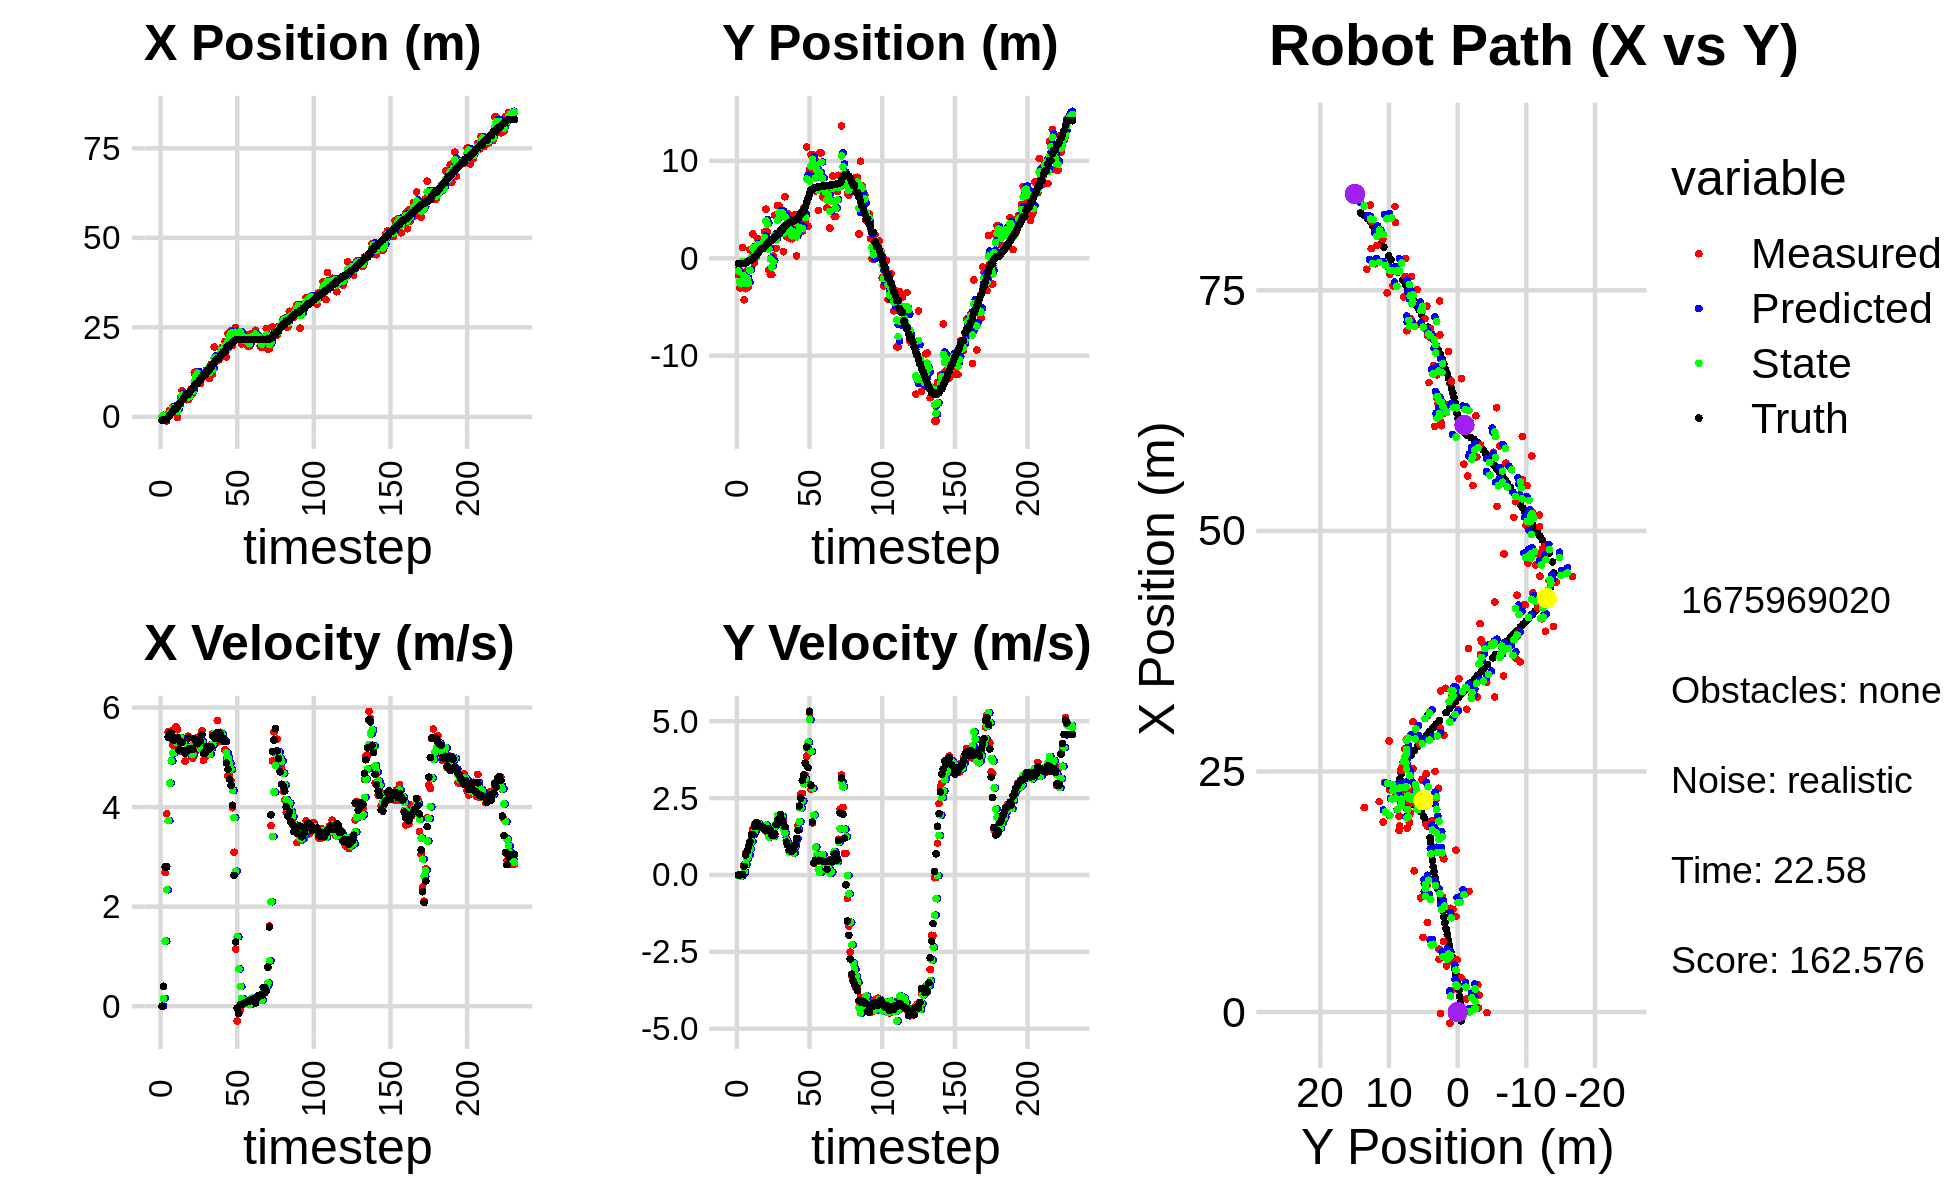

Data behind this chart, as committed beside it:
1.053084731706810800e-01, -1.700689732762952877e+00, 0.000000000000000000e+00, 0.000000000000000000e+00, 0.000000000000000000e+00, 0.000000000000000000e+00, 0.000000000000000000e+00, 0.000000000000000000e+00, 5.725494416485606836e-02, -1.117931554819891149e+00, 0.000000000000000000e+00, 0.000000000000000000e+00, -9.110155703892348633e-01, -5.185093274397579721e-01, 0.000000000000000000e+00, 0.000000000000000000e+00, 0.000000000000000000e+00, -4.707375774160027504e-04
1.053084731706810800e-01, -1.700689732762952877e+00, 0.000000000000000000e+00, 0.000000000000000000e+00, 5.725494416485606836e-02, -1.117931554819891149e+00, 0.000000000000000000e+00, 0.000000000000000000e+00, 7.706247391490081422e-02, -1.300313310270257094e+00, 1.844664524733443745e-03, -2.246509125461518958e-02, -9.110155703892348633e-01, -5.185093274397579721e-01, 0.000000000000000000e+00, 0.000000000000000000e+00, 0.000000000000000000e+00, -4.707375774160027504e-04
4.345499874361754555e-01, -3.035316990446109031e+00, 3.919999809321507156e-01, -8.313619217017090128e-05, 7.724694036737415892e-02, -1.302559819395718632e+00, 1.844664524733443745e-03, -2.246509125461518958e-02, 2.733149980945945856e-01, -2.384833446343180618e+00, 1.566591309249575903e-01, -2.866102405750236420e-02, -8.964319830214936280e-01, -5.185087192479023166e-01, 4.000000000000000222e-01, 0.000000000000000000e+00, 4.000000059604644775e-01, 2.120821300195530057e-04
4.345499874361754555e-01, -3.035316990446109031e+00, 2.684997187044769529e+00, 3.846854274843926509e-03, 2.889809111870903502e-01, -2.387699548748930756e+00, 1.566591309249575903e-01, -2.866102405750236420e-02, 3.817714701635334662e-01, -2.612318084740010260e+00, 1.307600607663521375e+00, -3.126759957732136441e-02, -8.964319830214936280e-01, -5.185087192479023166e-01, 2.799999999999999822e+00, 1.200000000000000025e-02, 2.799999952316284180e+00, -1.432720921002328396e-03
-1.162355840663753748e+00, 1.124013263638805826e+00, 3.865995969209942373e+00, 5.538897095476428070e-03, 5.125315309298855704e-01, -2.615444844697742521e+00, 1.307600607663521375e+00, -3.126759957732136441e-02, -2.480782330827621118e-01, -3.380787937292137890e-01, 2.338553768549146650e+00, 4.144729182768314146e-02, -6.606875066414723552e-01, -5.177274165797773886e-01, 2.799999999999999822e+00, 1.200000000000000025e-02, 4.000000000000000000e+00, -1.432720921002328396e-03
-5.586621897205603510e-02, -4.266048694239698236e+00, 5.512854113075541740e+00, 3.346130831917422110e-01, -1.422285622784744130e-02, -3.339340645464454749e-01, 2.338553768549146650e+00, 4.144729182768314146e-02, 3.925391751210552393e-03, -1.771478466867220103e+00, 3.729348742968110475e+00, 9.621109106708919390e-02, -1.409197452489402147e-01, -5.062661407003097302e-01, 5.400999999999999801e+00, 2.800000000000000266e-01, 5.407999992370605469e+00, -6.062251329421997070e-02
1.759564101961617499e+00, -3.126609654816453254e+00, 5.436040740224170165e+00, 6.927202030173958969e-01, 3.768602660480215860e-01, -1.761857357760511222e+00, 3.729348742968110475e+00, 9.621109106708919390e-02, 1.108559127046230053e+00, -2.531163317974322258e+00, 4.480280407239830787e+00, 3.344858713487868229e-01, 4.947575929051892252e-01, -4.633196303934290494e-01, 5.493000000000000327e+00, 6.510000000000000231e-01, 5.531000137329101562e+00, -1.267478913068771362e-01
1.369690328406933499e+00, -1.286369228031523315e+00, 5.530278464311235709e+00, 7.047290120902280908e-01, 1.556587167770213220e+00, -2.497714730839443398e+00, 4.480280407239830787e+00, 3.344858713487868229e-01, 1.485671456563853354e+00, -2.063525433782073648e+00, 4.929763331360612177e+00, 5.413709080058743961e-01, 1.020136773333728542e+00, -3.970108262056117887e-01, 5.475999999999999979e+00, 7.770000000000000240e-01, 5.531000137329101562e+00, -1.267478913068771362e-01
2.827660858729357241e+00, -2.945047080910576209e+00, 5.251219746988728510e+00, 8.273735592851553244e-01, 1.978647789699914616e+00, -2.009388342981486275e+00, 4.929763331360612177e+00, 5.413709080058743961e-01, 2.400081996204214363e+00, -2.537341870377753494e+00, 5.086203325829317556e+00, 6.480636613562807957e-01, 1.637885034080619029e+00, -2.981860046230757066e-01, 5.354000000000000092e+00, 9.210000000000000409e-01, 5.433000087738037109e+00, -1.562736630439758301e-01
2.214183937895206178e+00, 8.800869427210805673e-01, 5.156429478920520282e+00, 9.598222900278156056e-01, 2.908702328787146296e+00, -2.472535504242125537e+00, 5.086203325829317556e+00, 6.480636613562807957e-01, 2.588833040188659673e+00, -1.217197081484423515e+00, 5.099956187876961700e+00, 8.443099690667207335e-01, 2.253760278474751022e+00, -1.815104052789413835e-01, 5.342999999999999972e+00, 1.082999999999999963e+00, 5.451000213623046875e+00, -1.840346604585647583e-01
2.214183937895206178e+00, 8.800869427210805673e-01, 5.617587932173901955e+00, 1.240851450599753880e+00, 3.098828658976355843e+00, -1.132766084577751409e+00, 5.099956187876961700e+00, 8.443099690667207335e-01, 2.686017558177315134e+00, 8.501446887991281898e-02, 5.301099774770240636e+00, 1.090225972330640891e+00, 2.253760278474751022e+00, -1.815104052789413835e-01, 5.399000000000000021e+00, 1.312999999999999945e+00, 5.556000232696533203e+00, -2.173960804939270020e-01
-1.520736813583222768e-01, 2.500100120298114792e+00, 5.553593193702852204e+00, 1.501535592990961510e+00, 3.216127535654339287e+00, 1.940370661129769136e-01, 5.301099774770240636e+00, 1.090225972330640891e+00, 1.651737149973859342e+00, 1.055353907393049129e+00, 5.332196956190411896e+00, 1.304793248325643917e+00, 2.870486199798281124e+00, -4.270888974888478046e-02, 5.399000000000000021e+00, 1.312999999999999945e+00, 5.556000232696533203e+00, -2.640584409236907959e-01
3.591667547712620312e+00, -4.736907340179010162e-01, 5.396117508373625249e+00, 1.637142677798463675e+00, 2.184956845592900709e+00, 1.185833232225613543e+00, 5.332196956190411896e+00, 1.304793248325643917e+00, 2.859976309314367526e+00, 2.521231357662239159e-01, 5.393435021658656403e+00, 1.403576218846662949e+00, 3.476466118843731579e+00, 1.231625219153103384e-01, 5.147999999999999687e+00, 1.580999999999999961e+00, 5.385000228881835938e+00, -2.945664525032043457e-01
5.423041760726860616e+00, 7.709941137977537051e-02, 5.288545614681638973e+00, 1.680084495090373053e+00, 3.399319811480233433e+00, 3.924807576508901885e-01, 5.393435021658656403e+00, 1.403576218846662949e+00, 4.344827790583698501e+00, 2.520154629075346819e-01, 5.394339129807212529e+00, 1.532983358478942293e+00, 3.968901574107121633e+00, 2.740622894775672780e-01, 5.304000000000000270e+00, 1.685999999999999943e+00, 5.565999984741210938e+00, -3.076003491878509521e-01
7.330013215089994816e+00, 2.031280829644456443e+00, 5.114479359625327071e+00, 1.616970996053908483e+00, 4.884261703564419577e+00, 4.053137987554289445e-01, 5.394339129807212529e+00, 1.532983358478942293e+00, 6.043914571603182573e+00, 1.354279662545229357e+00, 5.333169614687628624e+00, 1.639550465815604374e+00, 4.575188577308415994e+00, 4.662416713414914149e-01, 5.304999999999999716e+00, 1.683999999999999941e+00, 5.565999984741210938e+00, -3.062117099761962891e-01
5.179892306349796804e+00, 6.354056085516962549e-01, 5.317571391161338923e+00, 1.681179667442007197e+00, 6.577231533071945080e+00, 1.518234709126789816e+00, 5.333169614687628624e+00, 1.639550465815604374e+00, 5.920462405465563904e+00, 1.169163573980671167e+00, 5.294822391496446734e+00, 1.661990608197623898e+00, 5.174191415271494066e+00, 6.555442953760681757e-01, 5.137999999999999901e+00, 1.614999999999999991e+00, 5.386000156402587891e+00, -3.062117099761962891e-01
5.210673630072358620e+00, 8.133293434107896624e-01, 4.923869259060880132e+00, 1.539737540334161103e+00, 6.449944644615208666e+00, 1.335362634800433490e+00, 5.294822391496446734e+00, 1.661990608197623898e+00, 5.852279058989547700e+00, 1.023189004259845714e+00, 5.105594736454803773e+00, 1.578272496887646481e+00, 5.762928902944022269e+00, 8.393809930939998276e-01, 5.084999999999999964e+00, 1.568000000000000060e+00, 5.321000099182128906e+00, -3.030751347541809082e-01
4.790302931843941181e+00, 1.624364330925135880e+00, 5.139896044788613061e+00, 1.562003516294872663e+00, 6.362838532635027633e+00, 1.181016253948610428e+00, 5.105594736454803773e+00, 1.578272496887646481e+00, 5.623074112211729592e+00, 1.357651805018434965e+00, 5.084548769751155106e+00, 1.566847049323911056e+00, 6.250782907040418834e+00, 9.874743356859250198e-01, 5.125000000000000000e+00, 1.544000000000000039e+00, 5.353000164031982422e+00, -2.950289845466613770e-01
4.790302931843941181e+00, 1.624364330925135880e+00, 5.424547657221183705e+00, 1.583693143641918377e+00, 6.131528989186844747e+00, 1.514336509950826137e+00, 5.084548769751155106e+00, 1.566847049323911056e+00, 5.502455895749679193e+00, 1.578825278840156221e+00, 5.198409430472941573e+00, 1.580750486987736902e+00, 6.250782907040418834e+00, 9.874743356859250198e-01, 5.387999999999999901e+00, 1.554000000000000048e+00, 5.607999801635742188e+00, -2.840546071529388428e-01
5.473807036664537051e+00, 2.707201852961090616e+00, 5.215831951014521017e+00, 1.488244180701974173e+00, 6.022296838796973084e+00, 1.736900327538929867e+00, 5.198409430472941573e+00, 1.580750486987736902e+00, 5.763997615134361929e+00, 2.130748952978485988e+00, 5.193345738922933386e+00, 1.525472076245928177e+00, 6.850155770733672433e+00, 1.162082328892451333e+00, 5.176000000000000156e+00, 1.475999999999999979e+00, 5.381999969482421875e+00, -2.779462635517120361e-01
7.757998644797741150e+00, 5.041238202157300563e+00, 5.024941455208671748e+00, 1.413634033732291906e+00, 6.283332189026655357e+00, 2.283296160603078828e+00, 5.193345738922933386e+00, 1.525472076245928177e+00, 6.978739355718106552e+00, 3.837861954987046964e+00, 5.156226856626160426e+00, 1.620086689968377902e+00, 7.457081735286259949e+00, 1.335307969300435049e+00, 5.179999999999999716e+00, 1.463000000000000078e+00, 5.381999969482421875e+00, -2.742355465888977051e-01
6.541887223221711345e+00, 2.711413516860090134e+00, 4.979401873105769205e+00, 1.398263307050804816e+00, 7.494362041380722594e+00, 3.999870623983884599e+00, 5.156226856626160426e+00, 1.620086689968377902e+00, 7.041068885625288765e+00, 3.492934787720169076e+00, 5.058481388264763012e+00, 1.546802777523224925e+00, 8.065159737816157914e+00, 1.506362928978805638e+00, 5.153999999999999915e+00, 1.449000000000000066e+00, 5.354000091552734375e+00, -2.737591862678527832e-01
1.229003018121083102e+01, -1.157849536149582192e+00, 5.296447132042818140e+00, 1.482446551304772431e+00, 7.546917024451764711e+00, 3.647615065472491480e+00, 5.058481388264763012e+00, 1.546802777523224925e+00, 9.798785872787428630e+00, 9.328049692620714595e-01, 5.273387842991215102e+00, 1.231637122383567373e+00, 8.656386315490856020e+00, 1.672689451902596325e+00, 5.375000000000000000e+00, 1.504000000000000004e+00, 5.581999778747558594e+00, -2.729108929634094238e-01
1.253153938024195213e+01, -1.665424571718501223e+00, 5.118293965431401915e+00, 1.432582455456570480e+00, 1.032612465708655058e+01, 1.055968681500428108e+00, 5.273387842991215102e+00, 1.231637122383567373e+00, 1.136463470169393730e+01, -6.593883488242435753e-02, 5.257741019555525419e+00, 1.383488790209387087e+00, 9.272189080585745202e+00, 1.842009558547050396e+00, 5.317999999999999616e+00, 1.437999999999999945e+00, 5.510000228881835938e+00, -2.729108929634094238e-01
1.253153938024195213e+01, -1.665424571718501223e+00, 5.403180203978463325e+00, 1.393571968681497797e+00, 1.189040880364948904e+01, 7.241004413851434562e-02, 5.257741019555525419e+00, 1.383488790209387087e+00, 1.219706575962102590e+01, -8.996662486669873005e-01, 5.335366203668165497e+00, 1.280045403166258700e+00, 9.272189080585745202e+00, 1.842009558547050396e+00, 5.272999999999999687e+00, 1.296999999999999931e+00, 5.429999828338623047e+00, -2.524159550666809082e-01
9.926953069615318981e+00, 2.408737089424098921e-01, 5.338177848421343796e+00, 1.269262042698908965e+00, 1.273060237998784316e+01, -7.716617083503614083e-01, 5.335366203668165497e+00, 1.280045403166258700e+00, 1.140574348251327308e+01, -3.536950709046277619e-01, 5.271631588678276081e+00, 1.247432798989619229e+00, 9.882754266203475524e+00, 1.996081366260665568e+00, 5.342999999999999972e+00, 1.276999999999999913e+00, 5.493000030517578125e+00, -2.334359884262084961e-01
9.299775659828084073e+00, 4.418654693585950533e+00, 5.177170288370165352e+00, 1.312703188438920643e+00, 1.193290664138110024e+01, -2.289517910056658168e-01, 5.271631588678276081e+00, 1.247432798989619229e+00, 1.068472195789254364e+01, 2.360903000907888405e+00, 5.168941203480558855e+00, 1.587231174053418625e+00, 1.049401181938684147e+01, 2.141991628773274314e+00, 5.325000000000000178e+00, 1.350000000000000089e+00, 5.493000030517578125e+00, -2.483227849006652832e-01
1.078956156990155080e+01, 1.024191393032548136e+00, 5.531095121123340341e+00, 1.664080234090252741e+00, 1.120161607824059935e+01, 2.519626118313230467e+00, 5.168941203480558855e+00, 1.587231174053418625e+00, 1.101448685741081057e+01, 1.893003680568007940e+00, 5.314788254244146692e+00, 1.666770188911397499e+00, 1.110621160267205454e+01, 2.304015649815338129e+00, 5.453999999999999737e+00, 1.643000000000000016e+00, 5.696000099182128906e+00, -2.922447621822357178e-01
1.186124977476104014e+01, 5.418392195760794117e+00, 4.941149076181497790e+00, 1.738300586138609827e+00, 1.154596568283522551e+01, 2.059680699459147668e+00, 5.314788254244146692e+00, 1.666770188911397499e+00, 1.168716201073303651e+01, 3.920422021101916954e+00, 5.161801591540566392e+00, 1.935303003979418346e+00, 1.173130506252885041e+01, 2.500508083748646637e+00, 5.086000000000000298e+00, 1.788000000000000034e+00, 5.390999794006347656e+00, -3.382782638072967529e-01
1.186124977476104014e+01, 5.418392195760794117e+00, 5.000578895918676103e+00, 1.759208048935317015e+00, 1.220334216988709386e+01, 4.113952321499859011e+00, 5.161801591540566392e+00, 1.935303003979418346e+00, 1.203819060404752683e+01, 4.670822259857816405e+00, 5.084646054187922815e+00, 1.815733356829758671e+00, 1.173130506252885041e+01, 2.500508083748646637e+00, 5.086000000000000298e+00, 1.788000000000000034e+00, 5.390999794006347656e+00, -3.382782638072967529e-01
1.315343749492868142e+01, 4.489067806752071732e+00, 5.210833976928874733e+00, 1.953569784202068949e+00, 1.254665520946631929e+01, 4.852395595540792250e+00, 5.084646054187922815e+00, 1.815733356829758671e+00, 1.283640429896684942e+01, 4.663892931573082379e+00, 5.153076279358822731e+00, 1.861825904746855498e+00, 1.280151075146028639e+01, 2.889232411089499131e+00, 5.216000000000000192e+00, 1.959999999999999964e+00, 5.572000026702880859e+00, -3.586877286434173584e-01
1.315343749492868142e+01, 4.489067806752071732e+00, 5.162143302616700957e+00, 1.935315387587278169e+00, 1.335171192690273223e+01, 4.850075522047768040e+00, 5.153076279358822731e+00, 1.861825904746855498e+00, 1.325815036409490588e+01, 4.693602063760976328e+00, 5.152345548397360808e+00, 1.906215397298984815e+00, 1.280151075146028639e+01, 2.889232411089499131e+00, 5.152999999999999581e+00, 1.786000000000000032e+00, 5.453000068664550781e+00, -3.586877286434173584e-01
1.067505997386442829e+01, 6.732633258414839617e-01, 5.115975742067573329e+00, 1.737584497940853012e+00, 1.377338491893464223e+01, 4.884223603490874588e+00, 5.152345548397360808e+00, 1.906215397298984815e+00, 1.230698905298353552e+01, 2.576921202968755598e+00, 5.064019807990021604e+00, 1.505944955348701653e+00, 1.339687818297520217e+01, 3.105064406569634006e+00, 5.184999999999999609e+00, 1.689999999999999947e+00, 5.453000068664550781e+00, -3.274148106575012207e-01
1.467652982464351297e+01, 6.323710932603438195e+00, 5.252804539024745090e+00, 1.529669115711749683e+00, 1.281339103378253697e+01, 2.727515698503625963e+00, 5.064019807990021604e+00, 1.505944955348701653e+00, 1.369844899029425278e+01, 4.268603867413154340e+00, 5.188529799173982937e+00, 1.372624819721970590e+00, 1.399220746753200650e+01, 3.296545995683312746e+00, 5.208999999999999631e+00, 1.570000000000000062e+00, 5.440999984741210938e+00, -2.833731770515441895e-01
1.197871178396427538e+01, 2.216007842597521815e+00, 5.474331640192772852e+00, 1.207861123804766956e+00, 1.421730197021165054e+01, 4.405866349385351377e+00, 5.188529799173982937e+00, 1.372624819721970590e+00, 1.316451683191136723e+01, 3.208468429691404111e+00, 5.258726841715750666e+00, 1.118816343993322970e+00, 1.459086888978641561e+01, 3.453523173418019621e+00, 5.426999999999999602e+00, 1.076000000000000068e+00, 5.532999992370605469e+00, -2.171614766120910645e-01
1.950718301497911611e+01, 4.615344061336138282e+00, 5.446703435354585565e+00, 9.619689217594789010e-01, 1.369038951608294141e+01, 3.320350064090736630e+00, 5.258726841715750666e+00, 1.118816343993322970e+00, 1.644519974813688279e+01, 3.886217201315918857e+00, 5.475269187448301267e+00, 9.991085865955999790e-01, 1.510712522254172541e+01, 3.556679263063028618e+00, 5.448999999999999844e+00, 9.629999999999999671e-01, 5.532999992370605469e+00, -1.748121380805969238e-01
1.614180943385471068e+01, 2.100278033349906259e+00, 5.279373859064297569e+00, 8.023797641187387919e-01, 1.699272666688171185e+01, 3.986128059975478699e+00, 5.475269187448301267e+00, 9.991085865955999790e-01, 1.658608604658825314e+01, 2.958115126638676706e+00, 5.371241619783027055e+00, 7.474991581418584108e-01, 1.571493238174786278e+01, 3.657331481187454436e+00, 5.373999999999999666e+00, 8.159999999999999476e-01, 5.434999942779541016e+00, -1.508296132087707520e-01
1.592483758945868821e+01, 2.009369148392668336e+00, 5.737727204485800314e+00, 8.127191465385784630e-01, 1.712321020856655451e+01, 3.032865042452862703e+00, 5.371241619783027055e+00, 7.474991581418584108e-01, 1.656425404167815785e+01, 2.584043470184353097e+00, 5.500540908861817790e+00, 8.195989597806936366e-01, 1.633699315804062735e+01, 3.748420252473260827e+00, 5.498000000000000220e+00, 7.790000000000000258e-01, 5.552999973297119141e+00, -1.407087445259094238e-01
1.592483758945868821e+01, 2.009369148392668336e+00, 5.313957220365870704e+00, 7.526943374899089934e-01, 1.711430813256433936e+01, 2.666003366162422505e+00, 5.500540908861817790e+00, 8.195989597806936366e-01, 1.654775019860631957e+01, 2.310550887657114583e+00, 5.392591495592609085e+00, 7.315624717765591978e-01, 1.633699315804062735e+01, 3.748420252473260827e+00, 5.498000000000000220e+00, 7.790000000000000258e-01, 5.552999973297119141e+00, -1.407087445259094238e-01
1.891471713769729845e+01, 3.095197870554822650e+00, 5.502323373028709774e+00, 7.776170518172098589e-01, 1.708700934816558004e+01, 2.383707134834770702e+00, 5.392591495592609085e+00, 7.315624717765591978e-01, 1.795372840644781220e+01, 2.695604464044337512e+00, 5.482420198305026027e+00, 7.178991325921759703e-01, 1.696674245606629938e+01, 3.836598886549047460e+00, 5.466000000000000192e+00, 8.219999999999999529e-01, 5.527999877929687500e+00, -1.403954476118087769e-01
1.937877565645460720e+01, 4.471135809497241986e+00, 5.393986478352337244e+00, 8.843453777228854618e-01, 1.850197042627831578e+01, 2.767394377303554975e+00, 5.482420198305026027e+00, 7.178991325921759703e-01, 1.891478992391648006e+01, 3.683239389557301013e+00, 5.464989074813379588e+00, 9.454906874715425236e-01, 1.759368795148830600e+01, 3.930165304640231838e+00, 5.352000000000000313e+00, 9.779999999999999805e-01, 5.440999984741210938e+00, -1.625045090913772583e-01
1.682142060971300168e+01, 2.423074384244510715e-01, 5.334067637462737821e+00, 1.098471446722416367e+00, 1.946128883139781962e+01, 3.777788458304455421e+00, 5.464989074813379588e+00, 9.454906874715425236e-01, 1.821000283619660109e+01, 2.205134300954363802e+00, 5.347061568118932406e+00, 1.176032549563904128e+00, 1.810968106936550726e+01, 4.021363749739936821e+00, 5.379999999999999893e+00, 1.185999999999999943e+00, 5.510000228881835938e+00, -2.030957639217376709e-01
2.104871600882720628e+01, 3.048234118462860298e+00, 5.150903453771920937e+00, 1.614495294680448501e+00, 1.874470899300849425e+01, 2.322737555910754370e+00, 5.347061568118932406e+00, 1.176032549563904128e+00, 1.983024590926788022e+01, 2.731927593567703649e+00, 5.316794127937628289e+00, 1.470749564430966272e+00, 1.810968106936550726e+01, 4.021363749739936821e+00, 5.315000000000000391e+00, 1.449999999999999956e+00, 5.510000228881835938e+00, -3.037403225898742676e-01
1.671190661158248147e+01, 3.506713105880446157e+00, 4.983712052760510325e+00, 2.185858462990875939e+00, 2.036192532206164429e+01, 2.879002550010800299e+00, 5.316794127937628289e+00, 1.470749564430966272e+00, 1.862858540483099290e+01, 3.144425116014067711e+00, 5.088454806953220277e+00, 1.732427755064539943e+00, 1.930987828965120912e+01, 4.387164606563944247e+00, 4.884999999999999787e+00, 2.245000000000000107e+00, 5.375999927520751953e+00, -4.133337438106536865e-01
2.325028365799829189e+01, 2.768839849807712472e+00, 4.625286784057069056e+00, 2.644675196865670763e+00, 1.913743088552631377e+01, 3.317667891520521550e+00, 5.088454806953220277e+00, 1.732427755064539943e+00, 2.107279334867273590e+01, 3.080426097325854151e+00, 4.985902897511103049e+00, 2.175464540734380670e+00, 1.986399549212770310e+01, 4.659832968187333613e+00, 4.759999999999999787e+00, 2.500000000000000000e+00, 5.375999927520751953e+00, -5.194156765937805176e-01
2.325028365799829189e+01, 2.768839849807712472e+00, 4.643517001353574258e+00, 2.655098983707109728e+00, 2.157138363842384621e+01, 3.297972551399292129e+00, 4.985902897511103049e+00, 2.175464540734380670e+00, 2.235813991440933890e+01, 3.050837345075215534e+00, 4.878210694466300623e+00, 2.397483296400297892e+00, 1.986399549212770310e+01, 4.659832968187333613e+00, 4.560999999999999943e+00, 3.076999999999999957e+00, 5.501999855041503906e+00, -5.194156765937805176e-01
2.406593173693495302e+01, 5.121393098248390174e+00, 4.532415171744230697e+00, 3.164805738324764306e+00, 2.284596098385596719e+01, 3.290585674715245545e+00, 4.878210694466300623e+00, 2.397483296400297892e+00, 2.341560320681871943e+01, 4.287882903664936407e+00, 4.758330938901187857e+00, 2.966246289815338333e+00, 2.030588430127114563e+01, 4.934586062678932628e+00, 4.437000000000000277e+00, 3.253000000000000114e+00, 5.501999855041503906e+00, -6.095574498176574707e-01
1.990748393486943257e+01, 3.721717371655442363e+00, 3.986085294826969605e+00, 3.241938947599673160e+00, 2.389143630070883972e+01, 4.584507532646470374e+00, 4.758330938901187857e+00, 2.966246289815338333e+00, 2.199081194217543356e+01, 4.188790777366373952e+00, 4.333656092579549757e+00, 3.122560195091710789e+00, 2.081197828075929834e+01, 5.308399690623857303e+00, 4.036999999999999922e+00, 3.637999999999999901e+00, 5.434999942779541016e+00, -6.828066706657409668e-01
2.186078375558739850e+01, 1.142157460714298978e+01, 3.092465090971146857e+00, 3.861278146588655424e+00, 2.242417755143338809e+01, 4.501046796875544764e+00, 4.333656092579549757e+00, 3.122560195091710789e+00, 2.213133347578790477e+01, 8.134043982020951802e+00, 3.787702808445220004e+00, 4.118884028608379211e+00, 2.126080125555869671e+01, 5.730615629444923975e+00, 2.628000000000000114e+00, 4.161999999999999922e+00, 4.921999931335449219e+00, -8.955119848251342773e-01
2.500135725737834846e+01, 3.275522961668143385e+00, 1.144985748797093361e+00, 3.932712197555472855e+00, 2.251010375663242513e+01, 8.545932384881789190e+00, 3.787702808445220004e+00, 4.118884028608379211e+00, 2.363217418732435249e+01, 6.139574036474201968e+00, 2.711631938107659234e+00, 4.319295742268272953e+00, 2.153072541901967085e+01, 6.183599485690567832e+00, 1.288999999999999924e+00, 3.491999999999999993e+00, 3.721999883651733398e+00, -1.287483930587768555e+00
2.283100050636153000e+01, 9.123821749553799876e+00, -2.988264865155719208e-01, 5.267530633273324270e+00, 2.390333738113511686e+01, 6.571503610701029174e+00, 2.711631938107659234e+00, 4.319295742268272953e+00, 2.333217884476377790e+01, 7.935703396686476729e+00, 1.394330588449029351e+00, 5.054186785537014615e+00, 2.158657735544771938e+01, 6.668456567828837223e+00, -4.299999999999999656e-02, 5.322000000000000064e+00, 5.322000026702880859e+00, -1.627465486526489258e+00
2.385537070047057284e+01, 1.065083528950004066e+01, -1.384691164348751946e-01, 2.780554235714316924e+00, 2.347161190360868233e+01, 8.441122075240178546e+00, 1.394330588449029351e+00, 5.054186785537014615e+00, 2.362053120885450497e+01, 9.478568026257757850e+00, 7.453730576047050693e-01, 4.016849604942549945e+00, 2.155787271267787730e+01, 7.056028380661441446e+00, -1.459999999999999909e-01, 2.918000000000000149e+00, 2.921999931335449219e+00, -1.620554327964782715e+00
2.385537070047057284e+01, 1.065083528950004066e+01, -8.400658974165117754e-02, 1.686909579176254503e+00, 2.369506851461497376e+01, 9.880252986752012134e+00, 7.453730576047050693e-01, 4.016849604942549945e+00, 2.375325446152695719e+01, 1.017141607448282947e+01, 3.931213335939585662e-01, 2.825748708640520857e+00, 2.155787271267787730e+01, 7.056028380661441446e+00, 2.599999999999999881e-02, 1.721999999999999975e+00, 1.722000002861022949e+00, -1.620554327964782715e+00
2.036287695164820732e+01, 8.527067913578605385e+00, 2.326304123007960634e-02, 3.873020007608313220e-01, 2.379256659488635250e+01, 1.045399094534688089e+01, 3.931213335939585662e-01, 2.825748708640520857e+00, 2.216262564697666448e+01, 9.576673326909338257e+00, 1.541220293540233321e-01, 1.945817987118491521e+00, 2.155555433053004322e+01, 7.258300318162032916e+00, 2.999999999999999889e-02, 3.930000000000000160e-01, 3.939999938011169434e-01, -1.510804057121276855e+00
2.063615137361697904e+01, 6.914479060797759757e+00, 4.659888574521735272e-02, 4.948106229820281032e-01, 2.217803784991206584e+01, 9.771255125621188142e+00, 1.541220293540233321e-01, 1.945817987118491521e+00, 2.144651176882804577e+01, 8.248999765549381635e+00, 7.189129061187399250e-02, 9.054810833451236718e-01, 2.155725187056016523e+01, 7.281363500700318347e+00, 5.399999999999999939e-02, 4.779999999999999805e-01, 4.810000061988830566e-01, -1.476898074150085449e+00
2.309440547206011729e+01, 9.910235418756736081e+00, 6.262779377467718456e-02, 4.738794628546068588e-01, 2.145370089788923451e+01, 8.339547873883894624e+00, 7.189129061187399250e-02, 9.054810833451236718e-01, 2.222947933524351427e+01, 9.073198883662893621e+00, 1.063020577352092461e-01, 6.453796263081190698e-01, 2.156016916018684526e+01, 7.307802214032655286e+00, 6.300000000000000044e-02, 4.769999999999999796e-01, 4.810000061988830566e-01, -1.439398050308227539e+00
2.211885636997939031e+01, 4.924688353596456736e+00, 8.161224056496954593e-02, 4.882258154897725078e-01, 2.224010954101703419e+01, 9.137736846293705639e+00, 1.063020577352092461e-01, 6.453796263081190698e-01, 2.218223765036740502e+01, 6.988586944081869312e+00, 9.286713675054075745e-02, 1.809205419210212495e-01, 2.156375688274028946e+01, 7.332299723892636401e+00, 8.300000000000000433e-02, 4.779999999999999805e-01, 4.860000014305114746e-01, -1.405166864395141602e+00
1.973737722601746114e+01, 1.083111144446143648e+01, 9.333563255624137411e-02, 4.585983589000411365e-01, 2.219152436404245776e+01, 7.006678998273971004e+00, 9.286713675054075745e-02, 1.809205419210212495e-01, 2.103083888617469199e+01, 8.800643376914747407e+00, 3.564874115006307076e-02, 8.003165080148469390e-02, 2.156798261358201430e+01, 7.355564608730754017e+00, 9.700000000000000289e-02, 4.650000000000000244e-01, 4.749999940395355225e-01, -1.370014905929565430e+00
1.973737722601746114e+01, 1.083111144446143648e+01, 9.213902538766084727e-02, 4.527189099829473928e-01, 2.103440376028969894e+01, 8.808646541994896495e+00, 3.564874115006307076e-02, 8.003165080148469390e-02, 2.042217175722244349e+01, 9.845859668540949627e+00, 2.954900303751015894e-02, 4.658311189775309336e-01, 2.156798261358201430e+01, 7.355564608730754017e+00, 1.059999999999999970e-01, 4.630000000000000226e-01, 4.749999940395355225e-01, -1.370014905929565430e+00
2.326706558414255355e+01, 6.301429404708138726e+00, 1.279235381529606752e-01, 4.532952185227640540e-01, 2.042512665752619583e+01, 9.892442780438702954e+00, 2.954900303751015894e-02, 4.658311189775309336e-01, 2.177132057040547863e+01, 8.197280200182076371e+00, 1.382682707267551547e-01, 6.626279648023141178e-01, 2.158170503402073948e+01, 7.412496581339689250e+00, 1.209999999999999964e-01, 4.540000000000000147e-01, 4.699999988079071045e-01, -1.295741319656372070e+00
2.326706558414255355e+01, 6.301429404708138726e+00, 1.271087409184712969e-01, 4.504079962351973943e-01, 2.178514739747815554e+01, 8.263542996662307516e+00, 1.382682707267551547e-01, 6.626279648023141178e-01, 2.248578791963541690e+01, 7.268573659483084981e+00, 1.681515966739628720e-01, 3.679479090557322141e-01, 2.158170503402073948e+01, 7.412496581339689250e+00, 1.380000000000000115e-01, 4.339999999999999969e-01, 4.560000002384185791e-01, -1.295741319656372070e+00
... 171 more rows
